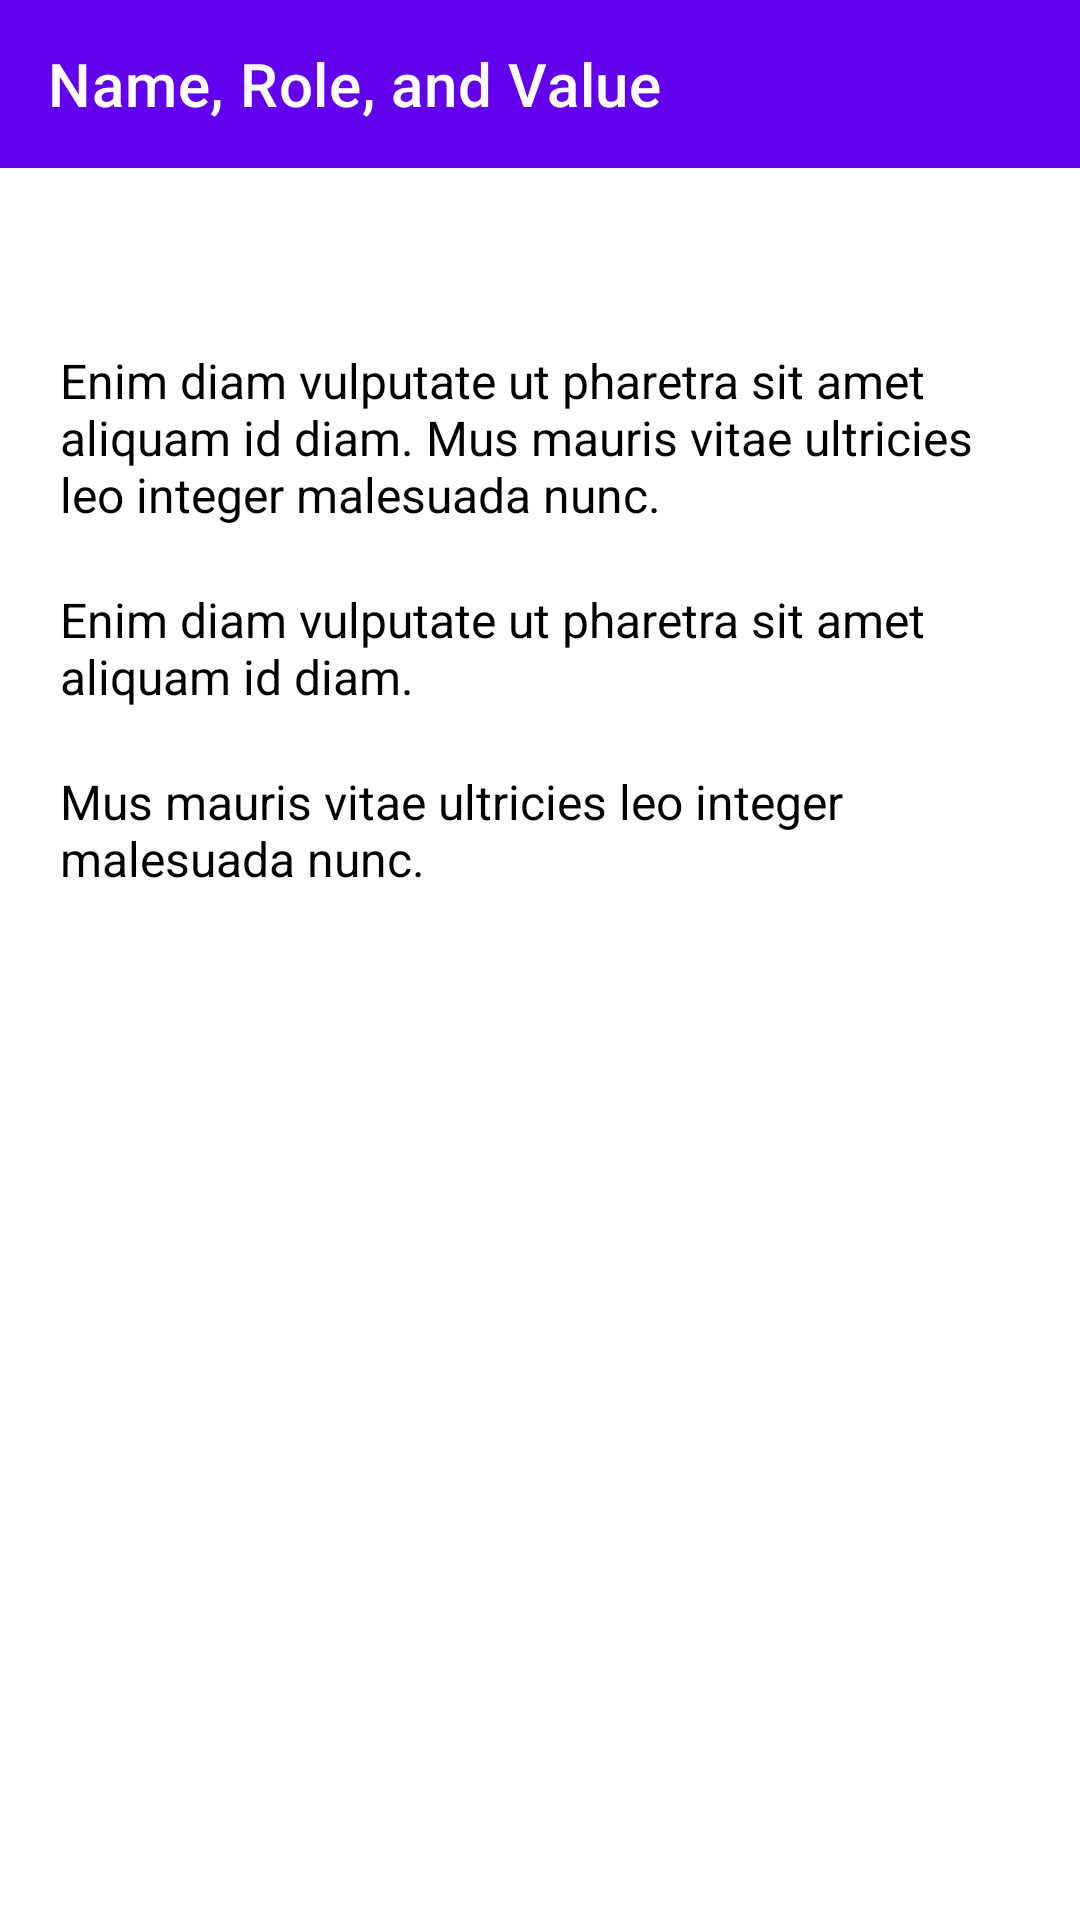

This screen was rendered from an Android layout file. Write that file and the resources it references.
<!-- AndroidManifest.xml: application theme Theme.Component -->
<!-- res/layout/activity_nrv.xml -->
<?xml version="1.0" encoding="utf-8"?>
<LinearLayout xmlns:android="http://schemas.android.com/apk/res/android"
    xmlns:app="http://schemas.android.com/apk/res-auto"
    xmlns:tools="http://schemas.android.com/tools"
    android:id="@+id/main"
    android:layout_width="match_parent"
    android:layout_height="match_parent"
    tools:context=".ui.NRV"
    android:orientation="vertical">

    <com.google.android.material.appbar.AppBarLayout
        android:layout_width="match_parent"
        android:layout_height="wrap_content">

        <androidx.appcompat.widget.Toolbar
            android:layout_width="match_parent"
            android:layout_height="wrap_content"
            android:id="@+id/nrvToolbar"
            app:navigationIcon="@drawable/baseline_arrow_back_24"
            app:navigationContentDescription="Back to Home page"
            app:title="Name, Role, and Value"
            app:titleTextColor="@color/white"
            android:accessibilityHeading="true" />

    </com.google.android.material.appbar.AppBarLayout>

    <TextView
        android:layout_width="match_parent"
        android:layout_height="wrap_content"
        android:padding="10dp"
        android:textColor="@color/black"
        android:textSize="16sp"
        android:layout_marginTop="50dp"
        android:layout_marginStart="10dp"
        android:layout_marginEnd="10dp"
        android:text="Enim diam vulputate ut pharetra sit amet aliquam id diam. Mus mauris vitae ultricies leo integer malesuada nunc."/>

    <TextView
        android:layout_width="match_parent"
        android:layout_height="wrap_content"
        android:padding="10dp"
        android:layout_marginStart="10dp"
        android:layout_marginEnd="10dp"
        android:textColor="@color/black"
        android:textSize="16sp"
        android:text="Enim diam vulputate ut pharetra sit amet aliquam id diam."/>


    <TextView
        android:layout_width="match_parent"
        android:layout_height="wrap_content"
        android:padding="10dp"
        android:layout_marginStart="10dp"
        android:layout_marginEnd="10dp"
        android:textColor="@color/black"
        android:textSize="16sp"
        android:text="Mus mauris vitae ultricies leo integer malesuada nunc."/>

</LinearLayout>
<!-- resources referenced by this layout -->
<resources>
  <color name="black">#FF000000</color>
  <color name="white">#FFFFFFFF</color>
  <style name="Theme.Component" parent="Theme.MaterialComponents.DayNight.DarkActionBar">
          
          <item name="colorPrimary">@color/purple_500</item>
          <item name="colorPrimaryVariant">@color/purple_700</item>
          <item name="colorOnPrimary">@color/white</item>
          
          <item name="colorSecondary">@color/teal_200</item>
          <item name="colorSecondaryVariant">@color/teal_700</item>
          <item name="colorOnSecondary">@color/black</item>
          
          <item name="android:statusBarColor">?attr/colorPrimaryVariant</item>
          
      </style>
  <color name="purple_500">#FF6200EE</color>
  <color name="purple_700">#FF3700B3</color>
  <color name="teal_200">#FF03DAC5</color>
  <color name="teal_700">#FF018786</color>
</resources>
